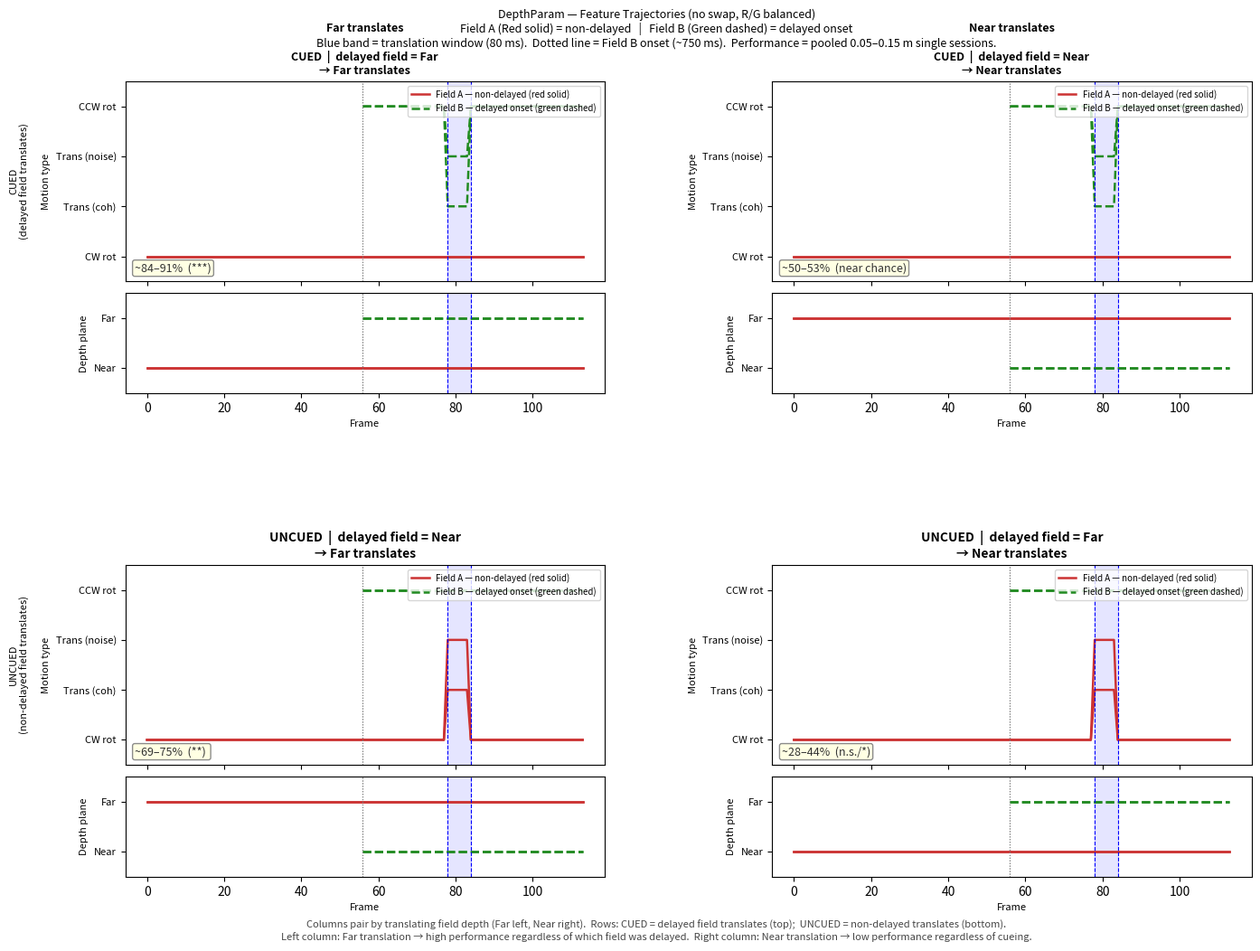

Source code (Python):
#!/usr/bin/env python3
"""
Reference feature trajectory diagrams for DepthParam (no-swap, R/G balanced).

4 panels in a 2×2 grid:
  Rows: Near / Far  (depth of the delayed Field B)
  Cols: CUED / UNCUED

Color:  Field A (S0,S1) = Green (non-delayed)
        Field B (S2,S3) = Red   (delayed, hidden before ONSET)
No swaps. Rotation: Field A = CW, Field B = CCW.

Usage:  python3 depthparam_trajectories.py [output_path.png]
"""

import sys
import numpy as np
import matplotlib
matplotlib.use("Agg")
import matplotlib.pyplot as plt
import matplotlib.gridspec as gridspec
from matplotlib.lines import Line2D

# ── timing (75 Hz) ──────────────────────────────────────────────────
ONSET   = 56   # Field B appears  (~750 ms)
T_START = 78   # translation onset (~750 + 300 ms)
T_END   = 84   # translation ends  (80 ms = 6 frames)
TOTAL   = 114  # total frames

# ── codes ────────────────────────────────────────────────────────────
CW, LINEAR, NONCOH, CCW = 1, 2, 3, 4
NEAR, FAR = 1, 2

# ── colors ───────────────────────────────────────────────────────────
CMAP = {"R": "#CC3333", "G": "#228B22"}

SPECS = [
    {"marker": "o", "filled": True,  "s": 22, "lw": 1.0},   # S0 FieldA
    {"marker": "s", "filled": False, "s": 48, "lw": 1.5},   # S1 FieldA
    {"marker": "^", "filled": True,  "s": 26, "lw": 1.0},   # S2 FieldB
    {"marker": "D", "filled": False, "s": 56, "lw": 1.5},   # S3 FieldB
]


def build(delayed_depth, cued):
    """
    delayed_depth : NEAR or FAR  — depth of Field B (delayed)
    cued          : True  → Field B translates (CUED)
                    False → Field A translates (UNCUED)

    Returns (mt, colors, depth) arrays of shape (TOTAL, 4).
      S0,S1 = Field A (non-delayed, Green, CW, opposite depth)
      S2,S3 = Field B (delayed, Red, CCW, delayed_depth)
    """
    N = TOTAL
    mt     = np.zeros((N, 4), dtype=int)
    colors = np.empty((N, 4), dtype=object)
    depth  = np.zeros((N, 4), dtype=int)

    a_depth = FAR  if delayed_depth == NEAR else NEAR
    b_depth = delayed_depth

    for f in range(N):
        # Field A: non-delayed, CW, Red (solid), a_depth  [matches Fig 1B: red=non-delayed]
        mt[f, 0] = CW;  mt[f, 1] = CW
        colors[f, 0] = "R";  colors[f, 1] = "R"
        depth[f, 0] = a_depth;  depth[f, 1] = a_depth

        # Field B: delayed, hidden before ONSET, Green (dashed)  [matches Fig 1B: green=delayed]
        if f < ONSET:
            mt[f, 2] = 0;  mt[f, 3] = 0
            colors[f, 2] = None;  colors[f, 3] = None
            depth[f, 2] = 0;  depth[f, 3] = 0
        else:
            mt[f, 2] = CCW;  mt[f, 3] = CCW
            colors[f, 2] = "G";  colors[f, 3] = "G"
            depth[f, 2] = b_depth;  depth[f, 3] = b_depth

        # Translation window
        if T_START <= f < T_END:
            if cued:
                # CUED: Field B translates
                mt[f, 2] = LINEAR   # S2: coherent
                mt[f, 3] = NONCOH   # S3: noise
            else:
                # UNCUED: Field A translates
                mt[f, 0] = LINEAR   # S0: coherent
                mt[f, 1] = NONCOH   # S1: noise

    return mt, colors, depth


# ── plotting helpers ──────────────────────────────────────────────────

def _draw_field_lines(ax, data_arr, color_arr):
    """
    Draw one continuous line per sub-array using Fig 1B line conventions:
      Green dashed  = delayed field   (Field B: S2, S3)
      Red solid     = non-delayed field (Field A: S0, S1)
    Frames where data == 0 (pre-onset hidden dots) are masked as NaN.
    """
    nF, nS = data_arr.shape
    frames = np.arange(nF)

    for s in range(nS):
        # Determine color from the first non-None entry
        c_key = None
        for f in range(nF):
            ck = color_arr[f, s]
            if ck in CMAP:
                c_key = ck
                break
        if c_key is None:
            continue

        color = CMAP[c_key]
        ls  = "--" if c_key == "G" else "-"   # green dashed, red solid
        lw  = 1.8

        y = data_arr[:, s].astype(float)
        y[y == 0] = np.nan          # hide pre-onset frames
        ax.plot(frames, y, color=color, linestyle=ls, linewidth=lw, zorder=2)


def _phase_markers(ax):
    ax.axvspan(T_START, T_END, alpha=0.10, color="blue", label="_")
    ax.axvline(ONSET,   ls=":", color="gray", lw=0.8)
    ax.axvline(T_START, ls="--", color="blue", lw=0.8)
    ax.axvline(T_END,   ls="--", color="blue", lw=0.8)


def _legend(ax):
    handles = [
        Line2D([0],[0], color="#CC3333", linestyle="-",  linewidth=1.8,
               label="Field A — non-delayed (red solid)"),
        Line2D([0],[0], color="#228B22", linestyle="--", linewidth=1.8,
               label="Field B — delayed onset (green dashed)"),
    ]
    ax.legend(handles=handles, loc="upper right", fontsize=7, framealpha=0.8)


def plot_panel(ax_mt, ax_depth, mt_arr, color_arr, depth_arr, title, perf):
    # Motion type
    _draw_field_lines(ax_mt, mt_arr, color_arr)
    ax_mt.set_title(title, fontsize=10, fontweight="bold")
    ax_mt.set_ylabel("Motion type", fontsize=8)
    ax_mt.set_yticks([1, 2, 3, 4])
    ax_mt.set_yticklabels(["CW rot", "Trans (coh)", "Trans (noise)", "CCW rot"], fontsize=8)
    ax_mt.set_ylim(0.5, 4.5)
    ax_mt.tick_params(axis="x", labelbottom=False)
    _phase_markers(ax_mt)
    _legend(ax_mt)

    # Annotate performance
    ax_mt.text(0.02, 0.05, perf, transform=ax_mt.transAxes,
               fontsize=9, color="#333333",
               bbox=dict(boxstyle="round,pad=0.2", fc="lightyellow", ec="gray", alpha=0.9))

    # Depth plane
    _draw_field_lines(ax_depth, depth_arr, color_arr)
    ax_depth.set_xlabel("Frame", fontsize=8)
    ax_depth.set_ylabel("Depth plane", fontsize=8)
    ax_depth.set_yticks([1, 2])
    ax_depth.set_yticklabels(["Near", "Far"], fontsize=8)
    ax_depth.set_ylim(0.5, 2.5)
    _phase_markers(ax_depth)

    for ax in (ax_mt, ax_depth):
        ax.axvline(ONSET, ls=":", color="gray", lw=0.8)


def main():
    out = sys.argv[1] if len(sys.argv) > 1 else "depthparam_trajectories.png"

    # 2×2: rows = CUED (top) / UNCUED (bottom) [follows Fig 1B convention]
    #       cols = Far translates (left) / Near translates (right)
    # Each column pairs the two cueing variants of the same translating depth.
    conditions = [
        # (delayed_depth, cued, row_label, translating_depth_label, performance_note)
        #  row=0 (CUED), col=0 (Far translates)
        (FAR,  True,  "CUED",   "Far translates",   "~84–91%  (***)"),
        #  row=0 (CUED), col=1 (Near translates)
        (NEAR, True,  "CUED",   "Near translates",  "~50–53%  (near chance)"),
        #  row=1 (UNCUED), col=0 (Far translates)
        (NEAR, False, "UNCUED", "Far translates",   "~69–75%  (**) "),
        #  row=1 (UNCUED), col=1 (Near translates)
        (FAR,  False, "UNCUED", "Near translates",  "~28–44%  (n.s./*)"),
    ]

    fig = plt.figure(figsize=(14, 10))
    fig.suptitle(
        "DepthParam — Feature Trajectories (no swap, R/G balanced)\n"
        "Field A (Red solid) = non-delayed   |   Field B (Green dashed) = delayed onset\n"
        "Blue band = translation window (80 ms).  Dotted line = Field B onset (~750 ms).  "
        "Performance = pooled 0.05–0.15 m single sessions.",
        fontsize=9, y=1.01
    )

    outer = gridspec.GridSpec(2, 2, hspace=0.55, wspace=0.35,
                              left=0.08, right=0.97, top=0.93, bottom=0.05)

    row_labels = ["CUED\n(delayed field translates)", "UNCUED\n(non-delayed field translates)"]
    col_labels  = ["Far translates", "Near translates"]

    for idx, (ddepth, cued, cue_lbl, trans_lbl, perf) in enumerate(conditions):
        row = idx // 2
        col = idx % 2

        inner = gridspec.GridSpecFromSubplotSpec(
            2, 1, subplot_spec=outer[row, col],
            height_ratios=[3, 1.5], hspace=0.08)

        ax_mt    = fig.add_subplot(inner[0])
        ax_depth = fig.add_subplot(inner[1], sharex=ax_mt)

        depth_lbl = "Near" if ddepth == NEAR else "Far"
        title = f"{cue_lbl}  |  delayed field = {depth_lbl}\n→ {trans_lbl}"

        mt_arr, color_arr, depth_arr = build(ddepth, cued)
        plot_panel(ax_mt, ax_depth, mt_arr, color_arr, depth_arr, title, perf)

        # Row / col annotations on outer edges
        if col == 0:
            ax_mt.set_ylabel(f"{row_labels[row]}\n\nMotion type", fontsize=8)
        if row == 0:
            ax_mt.set_title(f"{col_labels[col]}\n\n" + ax_mt.get_title(),
                            fontsize=9, fontweight="bold")

    # Add a clear summary annotation
    fig.text(0.5, -0.02,
             "Columns pair by translating field depth (Far left, Near right).  "
             "Rows: CUED = delayed field translates (top);  UNCUED = non-delayed translates (bottom).\n"
             "Left column: Far translation → high performance regardless of which field was delayed.  "
             "Right column: Near translation → low performance regardless of cueing.",
             ha="center", fontsize=8, style="italic", color="#444444")

    plt.savefig(out, dpi=180, bbox_inches="tight")
    plt.close()
    print(f"Wrote: {out}")


if __name__ == "__main__":
    main()
